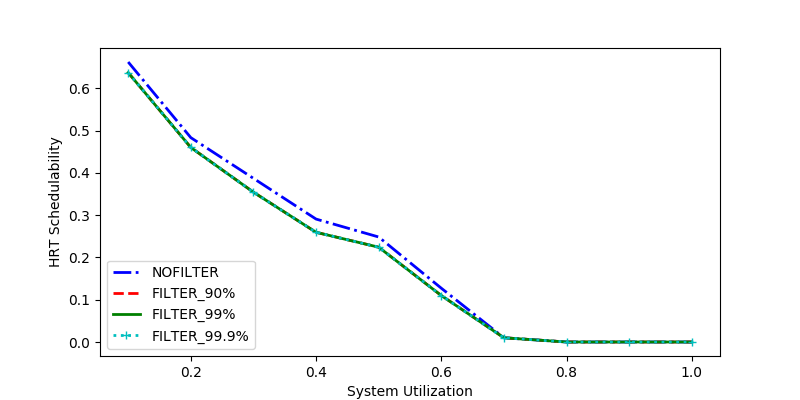

Values plotted in this chart, from the file beside it:
sys_util, NOFILTER, FILTER_90%, FILTER_99%, FILTER_99.9%
0.1, 0.662, 0.6369, 0.6369, 0.6369
1.0, 0.0, 0.0, 0.0, 0.0
0.3, 0.3869, 0.3542, 0.3542, 0.3542
0.7, 0.01, 0.01, 0.01, 0.01
0.8, 0.0, 0.0, 0.0, 0.0
0.4, 0.2906, 0.2594, 0.2594, 0.2594
0.5, 0.2483, 0.2241, 0.2241, 0.2241
0.2, 0.4832, 0.4599, 0.4599, 0.4599
0.6, 0.1272, 0.1098, 0.1098, 0.1098
0.9, 0.0, 0.0, 0.0, 0.0
